10-way image classification set "Classification_Pokemons_CNN_python" from GitHub (Fyoken/Classification_Pokemons_CNN_python); label vocabulary: Alakazam, Blastoise, Bulbasaur, Charizard, Eevee, Gyarados, Jigglypuff, Lapras, Mew, Pikachu.

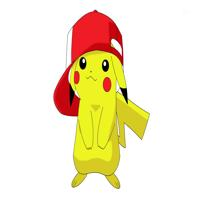
Label: Pikachu

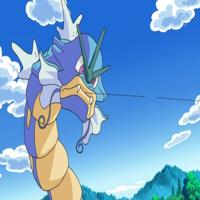
Label: Gyarados

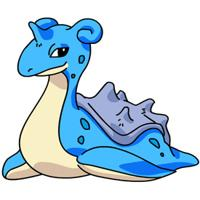
Label: Lapras

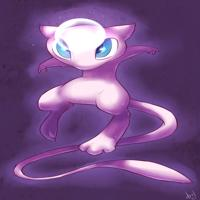
Label: Mew

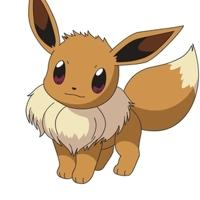
Label: Eevee
